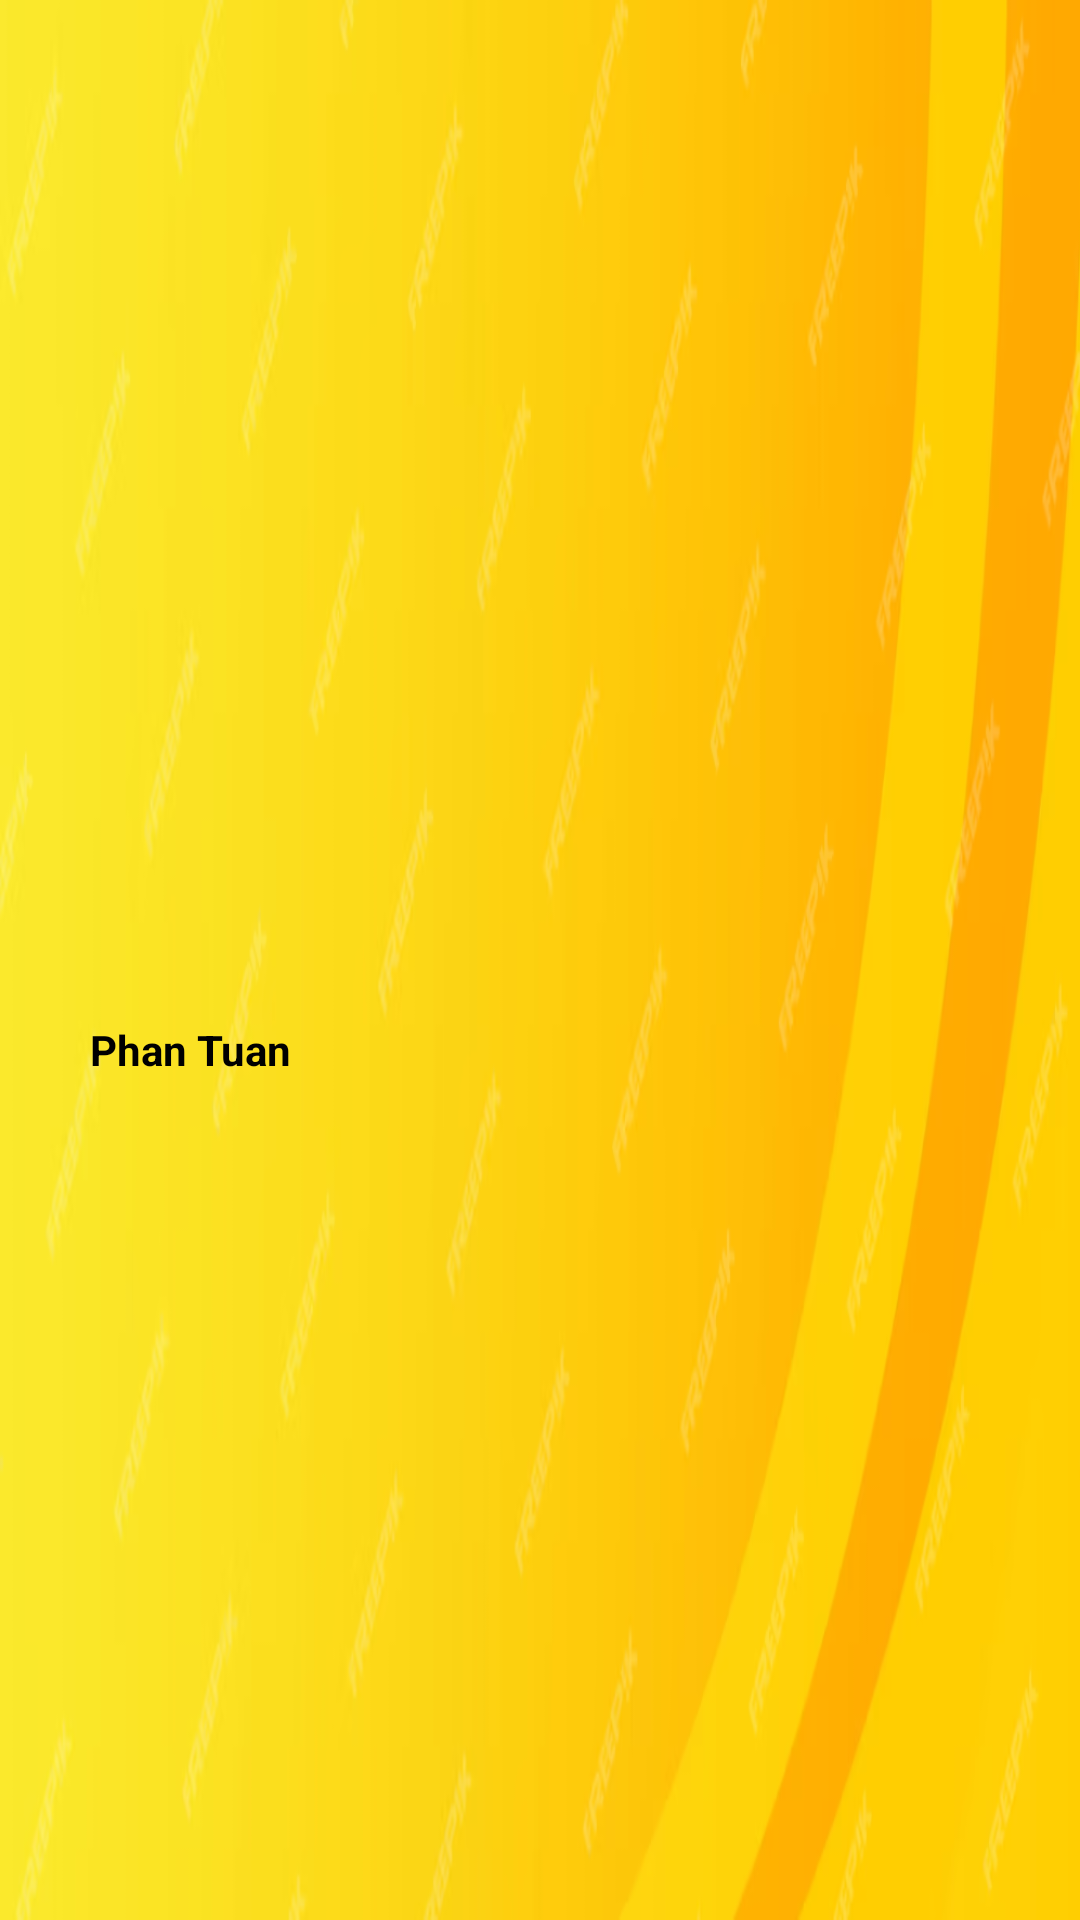

Android layout source for this screen:
<!-- AndroidManifest.xml: application theme Theme.financialManagement -->
<!-- res/layout/nav_header.xml -->
<?xml version="1.0" encoding="utf-8"?>
<LinearLayout
    xmlns:android="http://schemas.android.com/apk/res/android"
    android:orientation="vertical"
    android:layout_width="match_parent"
    android:layout_height="120dp"
    android:gravity="center_vertical"
    android:layout_marginTop="40dp"
    android:paddingHorizontal="30dp"
    android:background="@drawable/photo_yellow"
    android:theme="@style/ThemeOverlay.AppCompat.Dark">

    <ImageView
        android:id="@+id/avatar"
        android:layout_width="60dp"
        android:layout_height="60dp"
        android:src="@drawable/avatar"/>

    <TextView
        android:layout_width="wrap_content"
        android:layout_height="wrap_content"
        android:text="Phan Tuan"
        android:textColor="@color/black"
        android:textStyle="bold"/>

</LinearLayout>
<!-- resources referenced by this layout -->
<resources>
  <color name="black">#FF000000</color>
  <!-- drawable photo_yellow: png bitmap (drawable, 132447 bytes) -->
  <style name="Theme.financialManagement" parent="Base.Theme.financialManagement" />
  <style name="Base.Theme.financialManagement" parent="Theme.Material3.DayNight.NoActionBar">
          <item name="colorPrimary">@color/black</item>
          <item name="fontFamily" />
  
          
          
      </style>
</resources>
